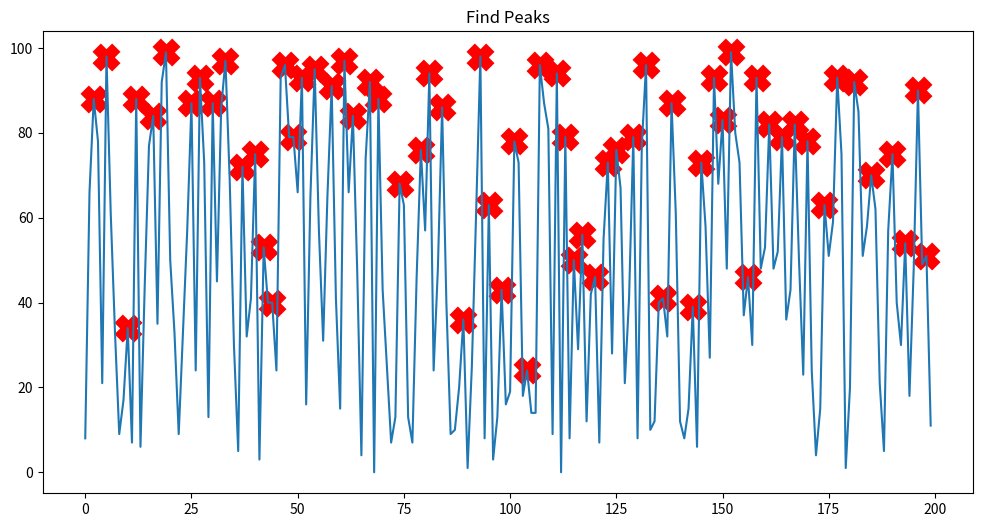
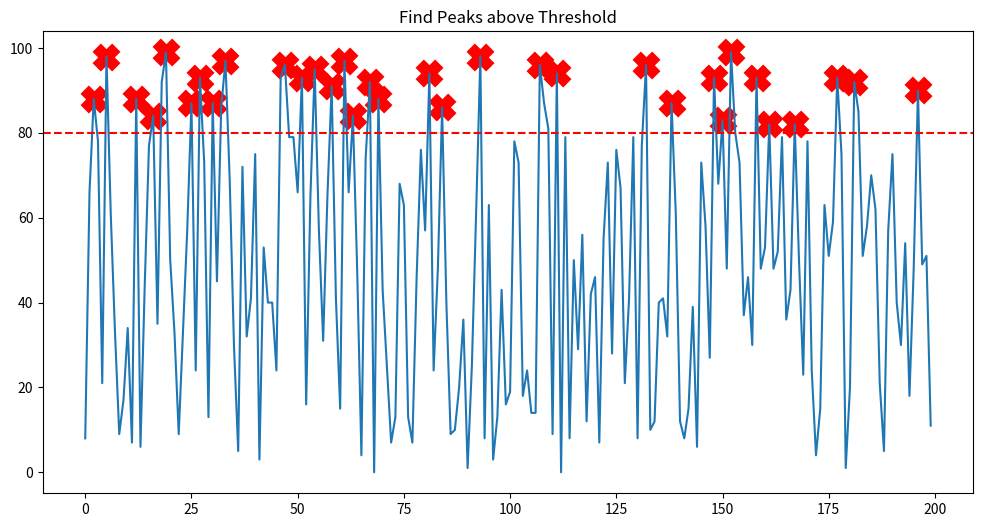

These figures' Python source, in order:
# Peak finding Algorithm 

import numpy as np 
import matplotlib.pyplot as plt


def peak_1(array):
    """ Function that finds a peak 
        
        Input:
            -array: a list containing data
        Return:
            -Returns a peak
    """

    ok = True
    peak = 0
    
    i = 0
    while ok:

        p = array[i]

        if (i == 0):
            if p >= array[i+1]:
                peak = p
                ok = False
        elif i == (len(array)-1):
            peak = p
            ok = False
        else:
            if p>= array[i-1] and p>= array[i+1]:
                peak = p
                ok = False
        
        i+=1

    return peak

def peak_2(array):
    """ Function that finds a peak 
        Suposed to be faster than peak_1()

        Input:
            -array: a list containing data
        Return:
            -Returns a peak
    """

    ok = True
    peak = 0
    i = round(len(array)/2)

    while ok :
        p = array[i]
        if i == 0 or (i == (len(array)-1)):
            peak = p
            ok = False
        elif p < array[i-1]:
            i-=1
        elif p < array[i+1]:
            i+=1
        else: 
            peak = p
            ok = False
    return peak

def peaksFinder(array):
    """ Function that finds all peaks
        
        Input:
            -array: a list containing data
        Return:
            -Returns a tuple containing the position and the value of 
             the peak.
    """

    peaks = []    
    for i, p in enumerate(array):
        
        if (i == 0):
            if p >= array[i+1]:
                peaks.append((i,p))
                
        elif i == (len(array)-1) and p > array[i-1]:
            peaks.append((i,p))
        else:
            if p>= array[i-1] and p>= array[i+1]:
                peaks.append((i,p))
            

    return peaks

def peaksThreshold(array, threshold):
    """ Function that finds peaks above a threshold
        
        Input:
            -array: a list containing data
            -threshold: define the value of threshold
        Return:
            -Returns a tuple containing the position and the value of 
             the peak above threshold. 
    """

    peaks = []
       
    for i, p in enumerate(array):
        
        if (p > threshold):
            if (i == 0):
                if (p >= array[i+1]) :
                    peaks.append((i,p))
                    
            elif (i == (len(array)-1)) and (p > array[i-1]):
                peaks.append((i,p))
            else:
                if p>= array[i-1] and p>= array[i+1]:
                    peaks.append((i,p))
            

    return peaks




array_1 = np.arange(1,100)
array_2 = np.random.choice(100, 100, replace = False)
#Find a Peak
peak_11 = peak_1(array_1)
peak_21 = peak_1(array_2)
#Find a Peak Faster
peak_12 = peak_2(array_1)
peak_22 = peak_2(array_2)


nPoints = 200
varMin = 0
varMax = 100
threshold = 80
array = np.random.randint(varMin,varMax,nPoints)


# Find all Peaks
peaks = peaksFinder(array)
x, y = zip(*peaks)
plt.figure(figsize = (12,6))
plt.plot(array)
plt.scatter(x, y,  marker = 'x', c = 'red', linewidths=20)
plt.title('Find Peaks')
plt.show()


# Find Peak above a threshold
peaks = peaksThreshold(array, threshold)
plt.figure(figsize = (12,6))
plt.plot(array)
plt.axhline(y=threshold, color='r', linestyle='--')
x, y = zip(*peaks)
plt.scatter(x, y,  marker = 'x', c = 'red', linewidths=20)
plt.title('Find Peaks above Threshold')
plt.show()





